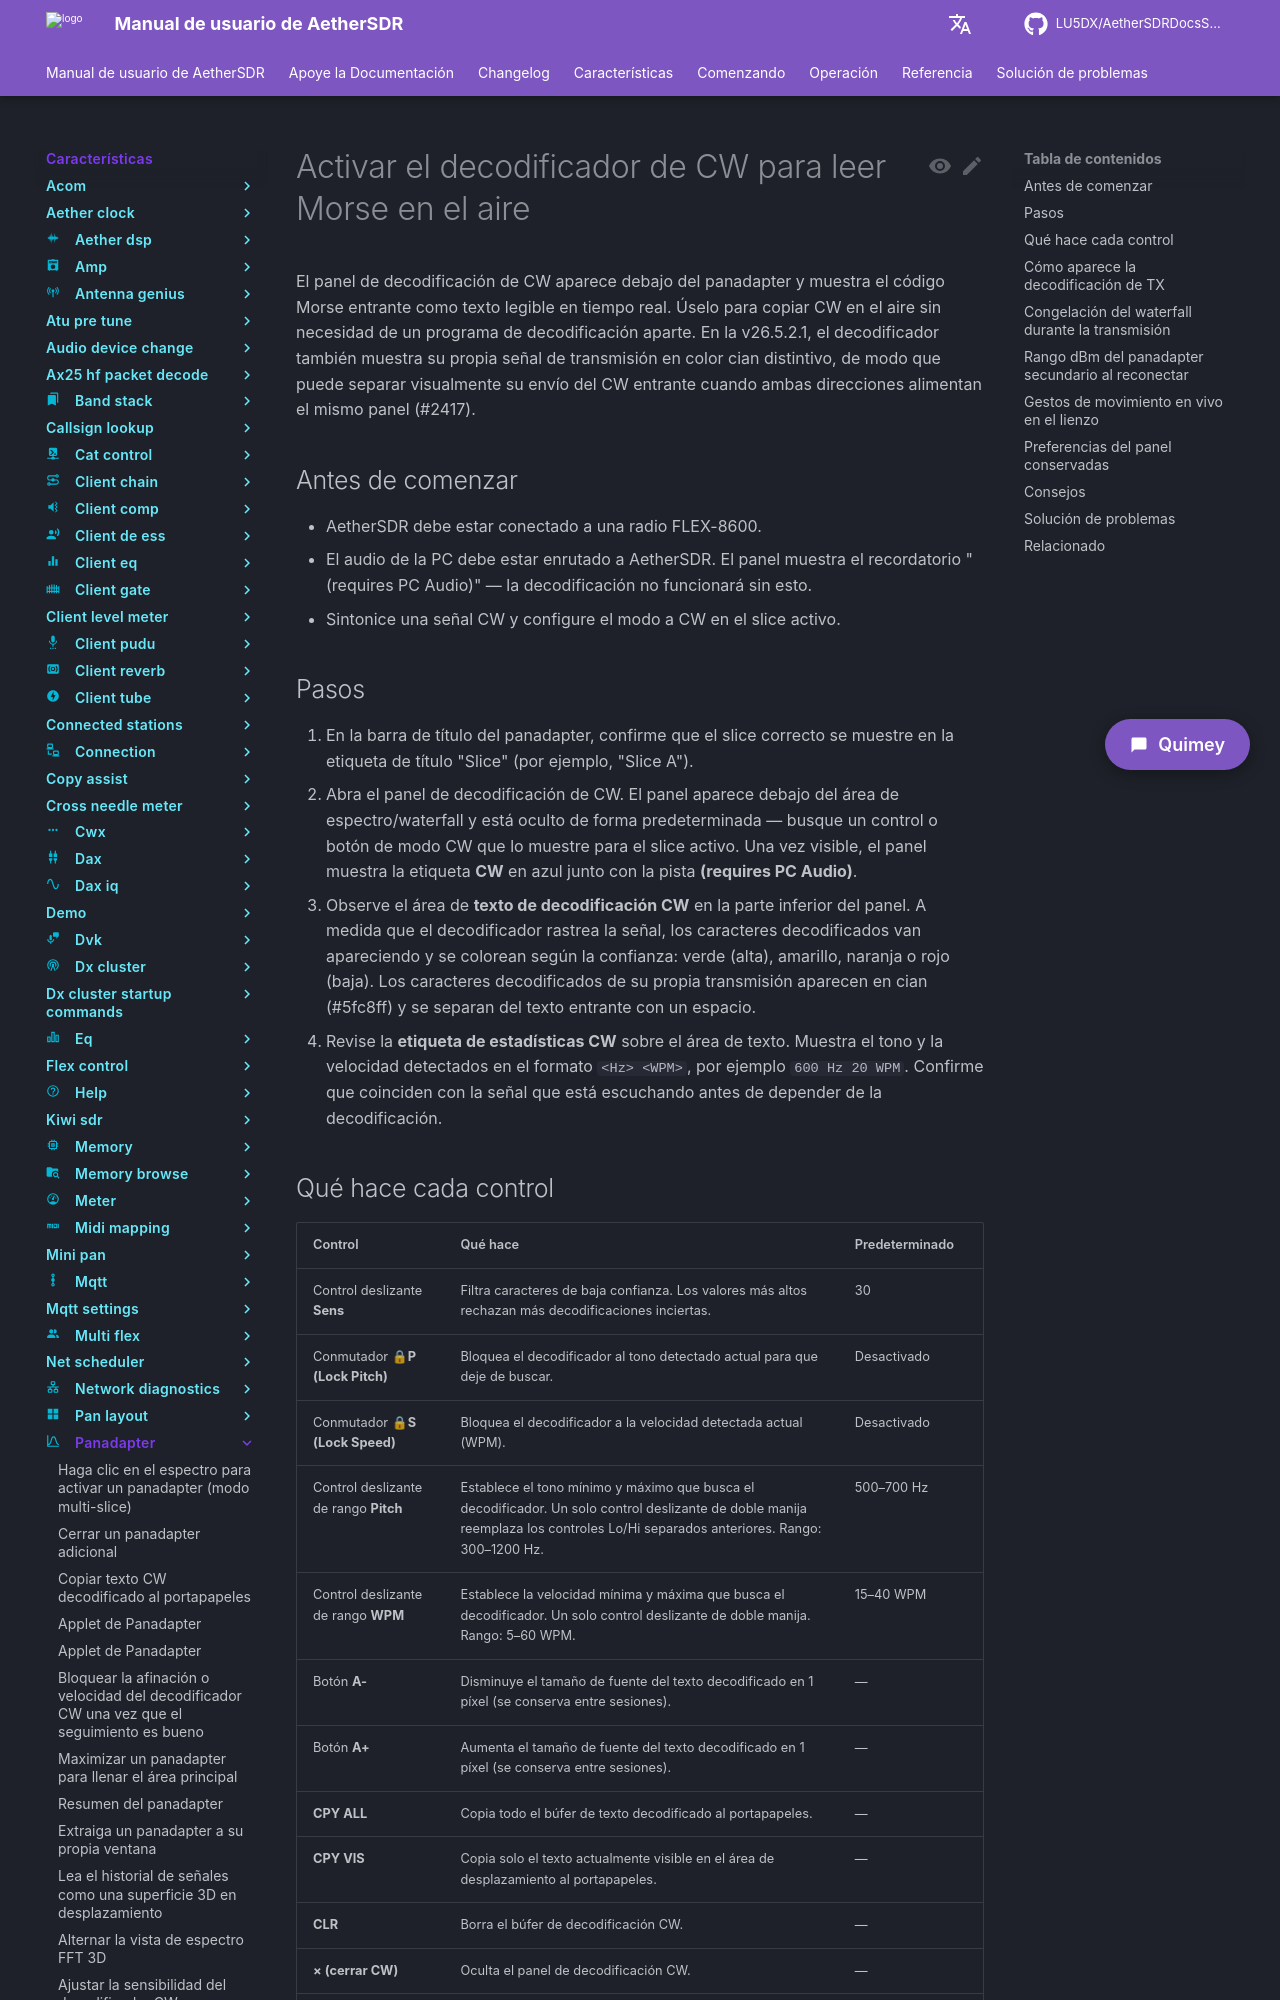

repository: LU5DX/AetherSDRDocsSpanish · page: 26.8.4/features/panadapter/turn-on-the-cw-decoder-to-read-morse-off-air/index.html · generator: mkdocs

# Activar el decodificador de CW para leer Morse en el aire

El panel de decodificación de CW aparece debajo del panadapter y muestra el código Morse entrante como texto legible en tiempo real. Úselo para copiar CW en el aire sin necesidad de un programa de decodificación aparte. En la v26.5.2.1, el decodificador también muestra su propia señal de transmisión en color cian distintivo, de modo que puede separar visualmente su envío del CW entrante cuando ambas direcciones alimentan el mismo panel (#2417).

## Antes de comenzar

- AetherSDR debe estar conectado a una radio FLEX-8600.
- El audio de la PC debe estar enrutado a AetherSDR. El panel muestra el recordatorio "(requires PC Audio)" — la decodificación no funcionará sin esto.
- Sintonice una señal CW y configure el modo a CW en el slice activo.

## Pasos

1. En la barra de título del panadapter, confirme que el slice correcto se muestre en la etiqueta de título "Slice" (por ejemplo, "Slice A").
2. Abra el panel de decodificación de CW. El panel aparece debajo del área de espectro/waterfall y está oculto de forma predeterminada — busque un control o botón de modo CW que lo muestre para el slice activo. Una vez visible, el panel muestra la etiqueta **CW** en azul junto con la pista **(requires PC Audio)**.
3. Observe el área de **texto de decodificación CW** en la parte inferior del panel. A medida que el decodificador rastrea la señal, los caracteres decodificados van apareciendo y se colorean según la confianza: verde (alta), amarillo, naranja o rojo (baja). Los caracteres decodificados de su propia transmisión aparecen en cian (#5fc8ff) y se separan del texto entrante con un espacio.
4. Revise la **etiqueta de estadísticas CW** sobre el área de texto. Muestra el tono y la velocidad detectados en el formato `<Hz>  <WPM>`, por ejemplo `600 Hz  20 WPM`. Confirme que coinciden con la señal que está escuchando antes de depender de la decodificación.
